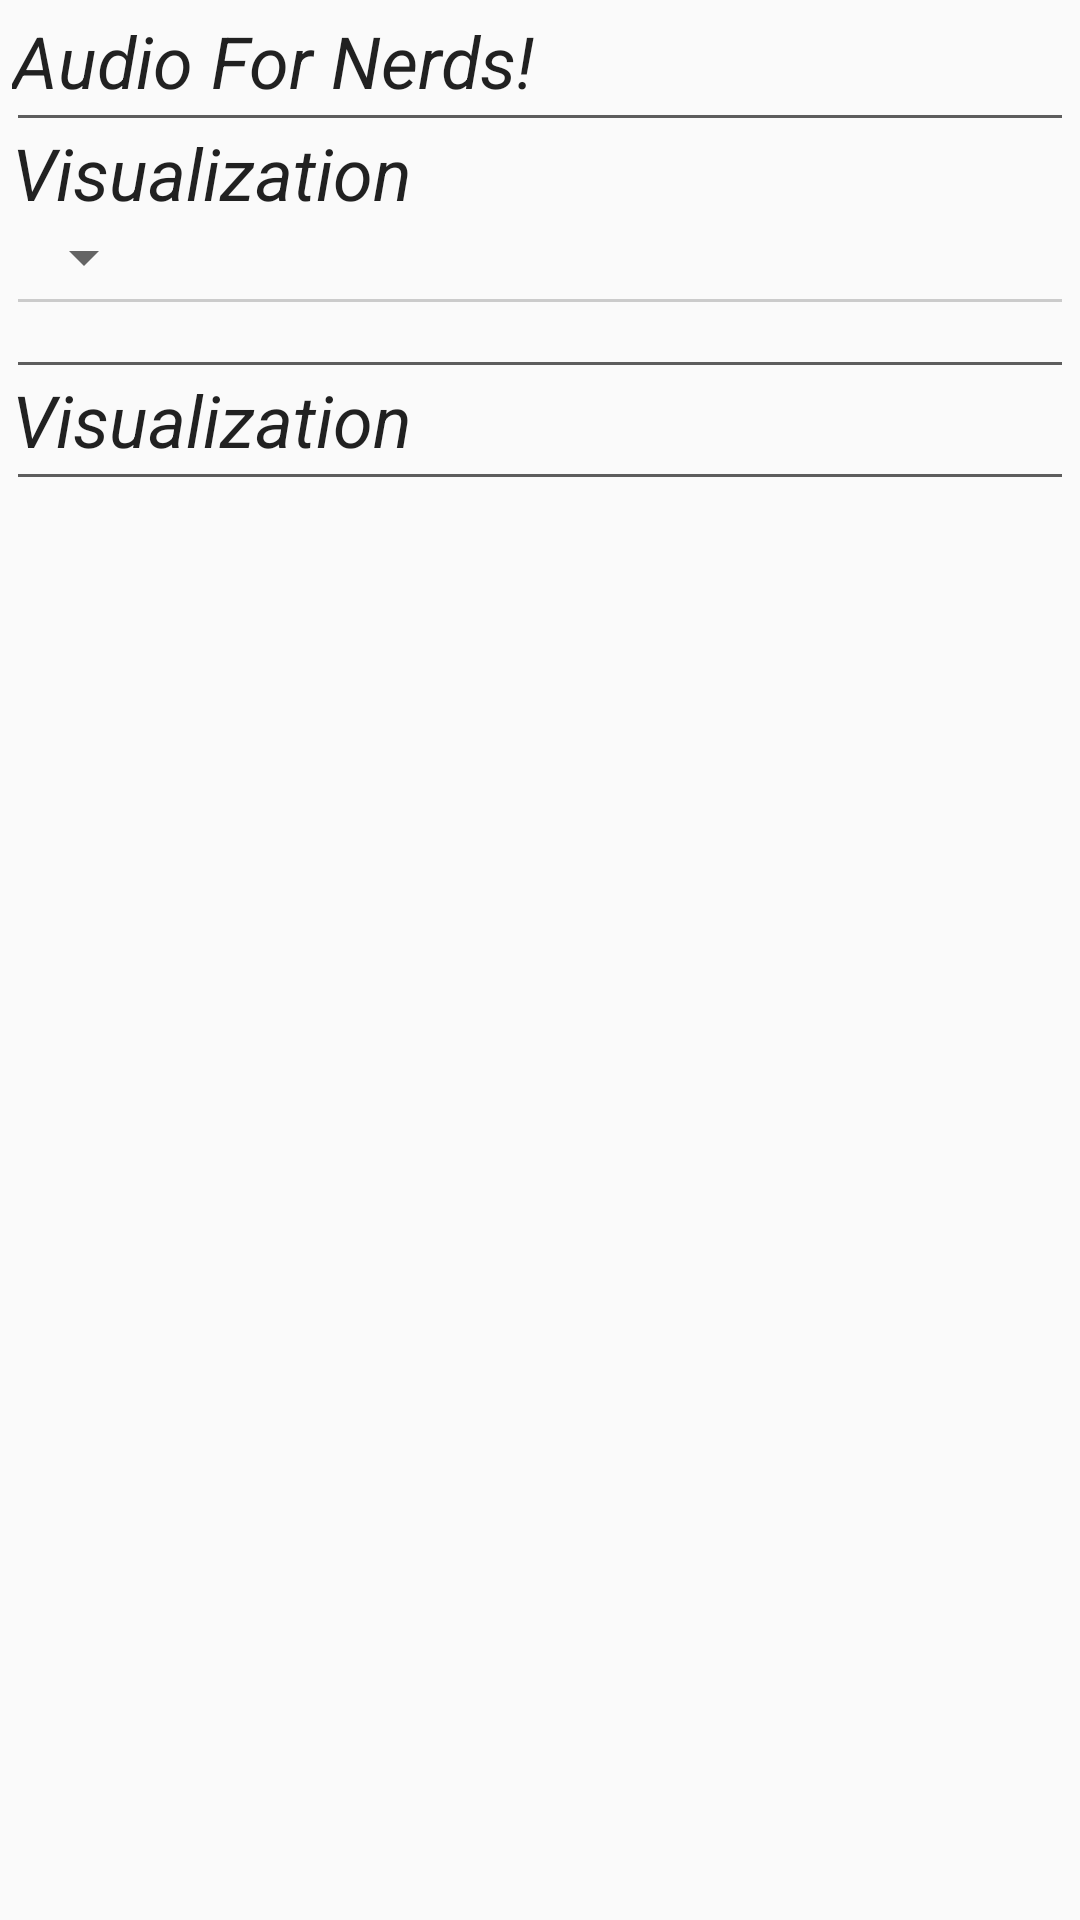

Produce the Android XML layout that renders to this screen, including the resource entries it uses.
<!-- AndroidManifest.xml: application theme AppTheme -->
<!-- res/layout/drawer.xml -->
<?xml version="1.0" encoding="utf-8"?>
<LinearLayout xmlns:android="http://schemas.android.com/apk/res/android"
    android:orientation="vertical" android:layout_width="match_parent"
    android:layout_height="match_parent"
    android:padding="4dp">

    <TextView
        android:layout_width="wrap_content"
        android:layout_height="wrap_content"
        android:text="Audio For Nerds!"
        android:id="@+id/textView"
        style="@style/setting_title"/>

    <include layout="@layout/divider"/>

    <TextView
        style="@style/setting_title"
        android:layout_width="wrap_content"
        android:layout_height="wrap_content"
        android:text="Visualization"
        android:id="@+id/textView2" />

    <Spinner
        android:layout_width="wrap_content"
        android:layout_height="wrap_content"
        android:id="@+id/visuals_selector"
        />

    <include layout="@layout/subdivider"/>

    <FrameLayout
        android:layout_width="match_parent"
        android:layout_height="wrap_content"
        android:id="@+id/visuals_setting_container"
        android:padding="8dp"></FrameLayout>

    <include layout="@layout/divider"/>

    <TextView
        style="@style/setting_title"
        android:layout_width="wrap_content"
        android:layout_height="wrap_content"
        android:text="Visualization"
        android:id="@+id/textView3" />

    <include layout="@layout/divider"/>


</LinearLayout>
<!-- res/layout/divider.xml (included above) -->
<?xml version="1.0" encoding="utf-8"?>
<View
    android:layout_width="match_parent"
    android:layout_height="1dp"
    android:background="#A0000000"
    android:layout_margin="2dp"
    xmlns:android="http://schemas.android.com/apk/res/android" />
<!-- res/layout/subdivider.xml (included above) -->
<?xml version="1.0" encoding="utf-8"?>
<View
    android:layout_width="match_parent"
    android:layout_height="1dp"
    android:background="#30000000"
    android:layout_margin="2dp"
    xmlns:android="http://schemas.android.com/apk/res/android" />
<!-- resources referenced by this layout -->
<resources>
  <style name="setting_title">
          <item name="android:textSize">24sp</item>
          <item name="android:textStyle">italic</item>
          <item name="android:textColor">@color/colorDarkPrimaryText</item>
      </style>
  <style name="AppTheme" parent="Theme.AppCompat.Light.NoActionBar">
          
          <item name="colorPrimary">@color/colorPrimary</item>
          <item name="colorPrimaryDark">@color/colorPrimaryDark</item>
          <item name="colorAccent">@color/colorAccent</item>
      </style>
  <color name="colorDarkPrimaryText">#DE000000</color>
  <color name="colorPrimary">#a66ebe</color>
  <color name="colorPrimaryDark">#8d4ea8</color>
  <color name="colorAccent">#3f64eb</color>
</resources>
